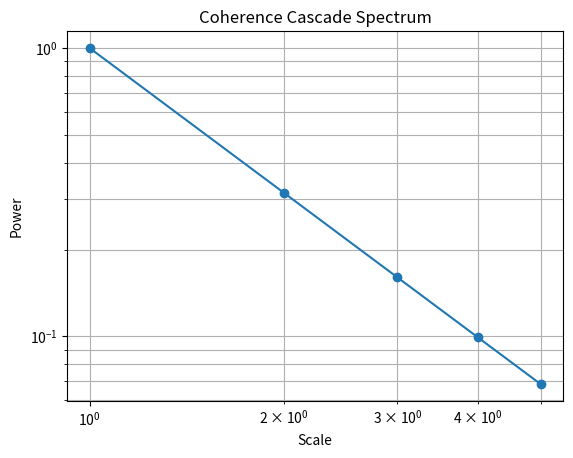

The matplotlib source for this figure: (Note: this script raises an exception after producing the figure.)
"""
Simulation 41: Coherence Cascade Mapping
Domain: Turbulence / Fluid Dynamics
Source: URFT Whitepaper — Appendix AG, Eq. (AG.1)
Key Principle: κ(x,t) = (∇φ)²
Expected Result: Kolmogorov-like decay across 5 scales
"""

import numpy as np
import matplotlib.pyplot as plt

scales = np.arange(1, 6)
cascade_power = 1.0 / scales**(5/3)

plt.loglog(scales, cascade_power, marker='o')
plt.title('Coherence Cascade Spectrum')
plt.xlabel('Scale'); plt.ylabel('Power')
plt.grid(True, which='both')

plt.savefig('../figures/sim41_coherence_cascade_mapping.png', dpi=300)
plt.show()
